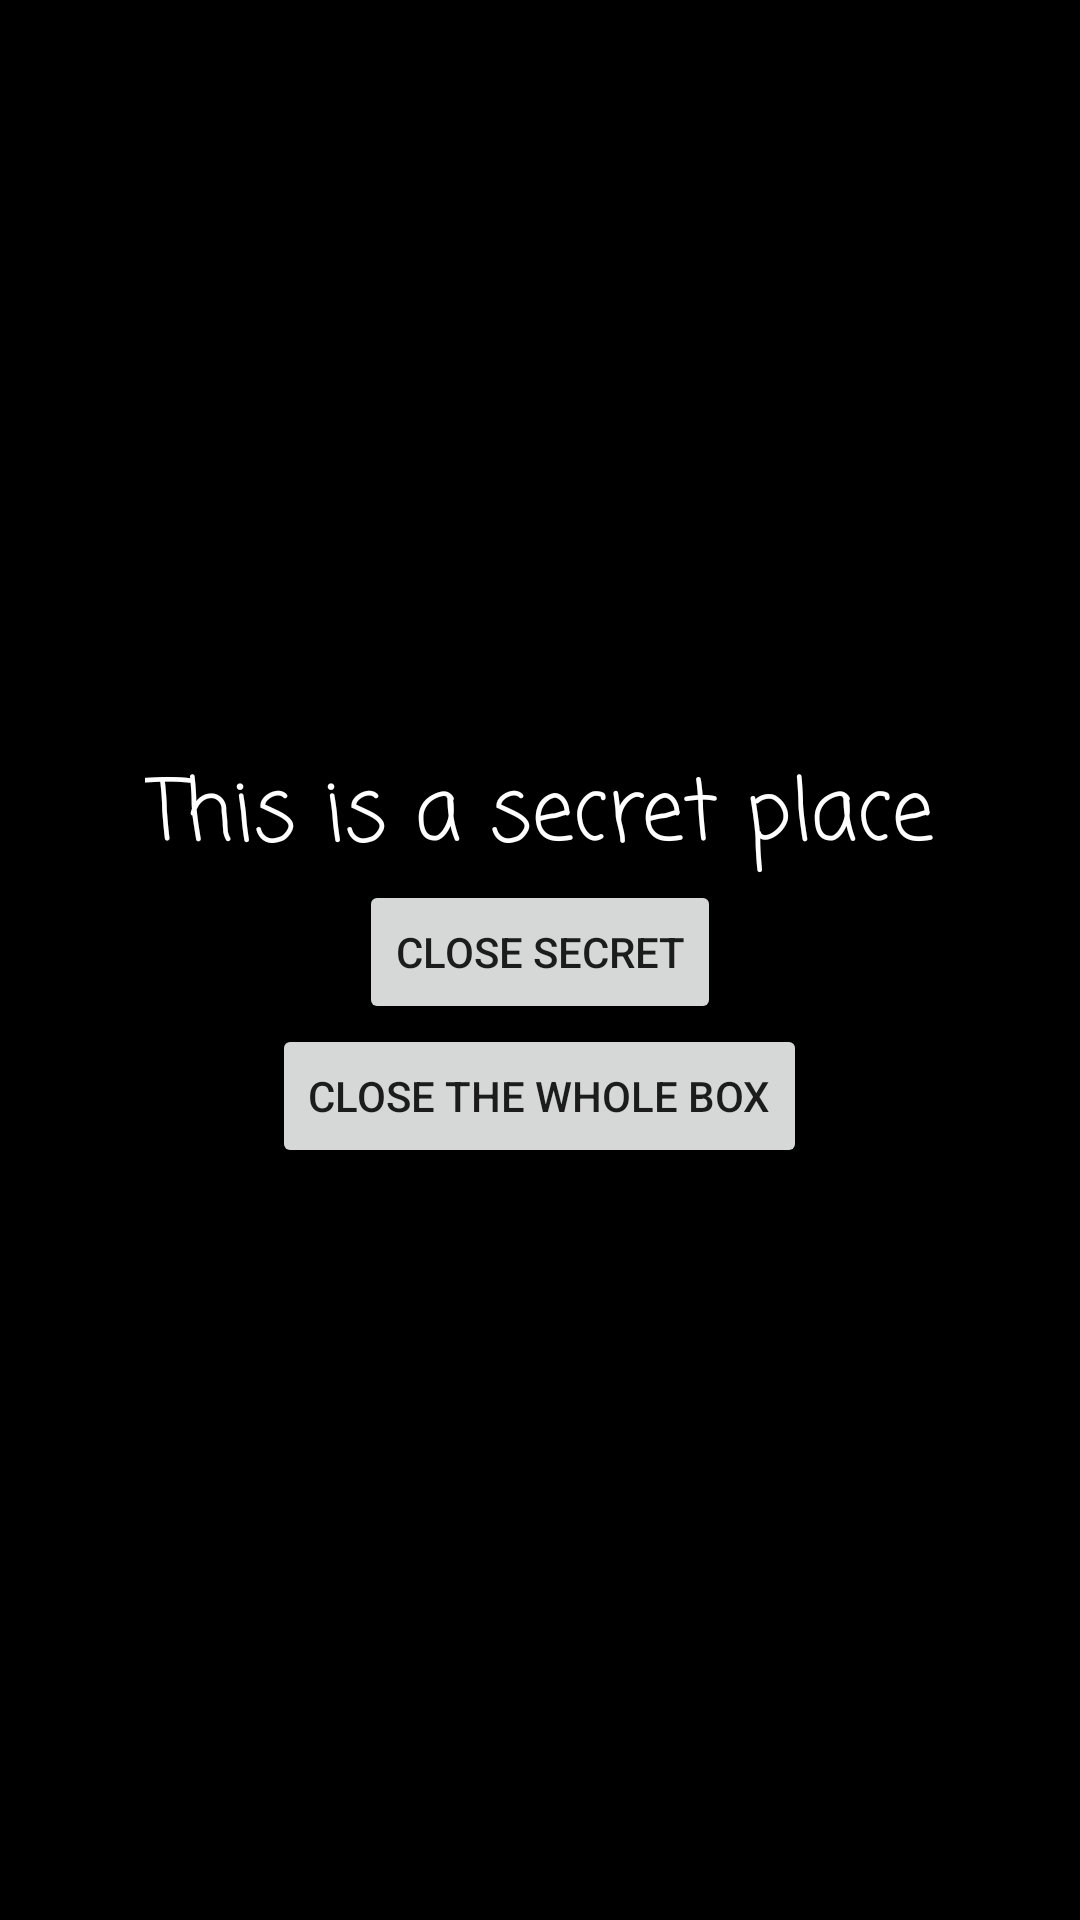

Write the Android layout XML for this screen, with the resource values it uses.
<!-- AndroidManifest.xml: application theme Theme.NavArchComponent -->
<!-- res/layout/fragment_secret.xml -->
<?xml version="1.0" encoding="utf-8"?>
<LinearLayout xmlns:android="http://schemas.android.com/apk/res/android"
    android:layout_width="match_parent"
    android:layout_height="match_parent"
    xmlns:tools="http://schemas.android.com/tools"
    android:gravity="center"
    android:orientation="vertical"
    android:background="@color/black"
    tools:context="com.dm.navarchcomponent.screens.SecretFragment">

    <TextView
        android:layout_width="wrap_content"
        android:layout_height="wrap_content"
        android:fontFamily="casual"
        android:gravity="center"
        android:text="This is a secret place"
        android:textColor="@color/white"
        android:textSize="28sp" />

    <Button
        android:id="@+id/goBackButton"
        android:layout_width="wrap_content"
        android:layout_height="wrap_content"
        android:text="@string/close_secret" />

    <Button
        android:id="@+id/closeBoxButton"
        android:layout_width="wrap_content"
        android:layout_height="wrap_content"
        android:text="Close the whole Box" />
</LinearLayout>
<!-- resources referenced by this layout -->
<resources>
  <string name="close_secret">Close Secret</string>
  <style name="Theme.NavArchComponent" parent="Theme.MaterialComponents.DayNight.DarkActionBar">
          
          <item name="colorPrimary">@color/purple_500</item>
          <item name="colorPrimaryVariant">@color/purple_700</item>
          <item name="colorOnPrimary">@color/white</item>
          
          <item name="colorSecondary">@color/teal_200</item>
          <item name="colorSecondaryVariant">@color/teal_700</item>
          <item name="colorOnSecondary">@color/black</item>
          
          <item name="android:statusBarColor" tools:targetApi="l">?attr/colorPrimaryVariant</item>
          
          <item name="materialButtonStyle">@style/GlobalButtonStyle</item>
      </style>
  <style name="GlobalButtonStyle" parent="Widget.MaterialComponents.Button">
          <item name="android:minWidth">200dp</item>
      </style>
  <!-- not gathered from this repository: default colours our renderer supplied (Android Studio template values) -->
  <color name="purple_500">#FF6200EE</color>
  <color name="purple_700">#FF3700B3</color>
  <color name="teal_200">#FF03DAC5</color>
  <color name="teal_700">#FF018786</color>
  <color name="black">#FF000000</color>
  <color name="white">#FFFFFFFF</color>
</resources>
